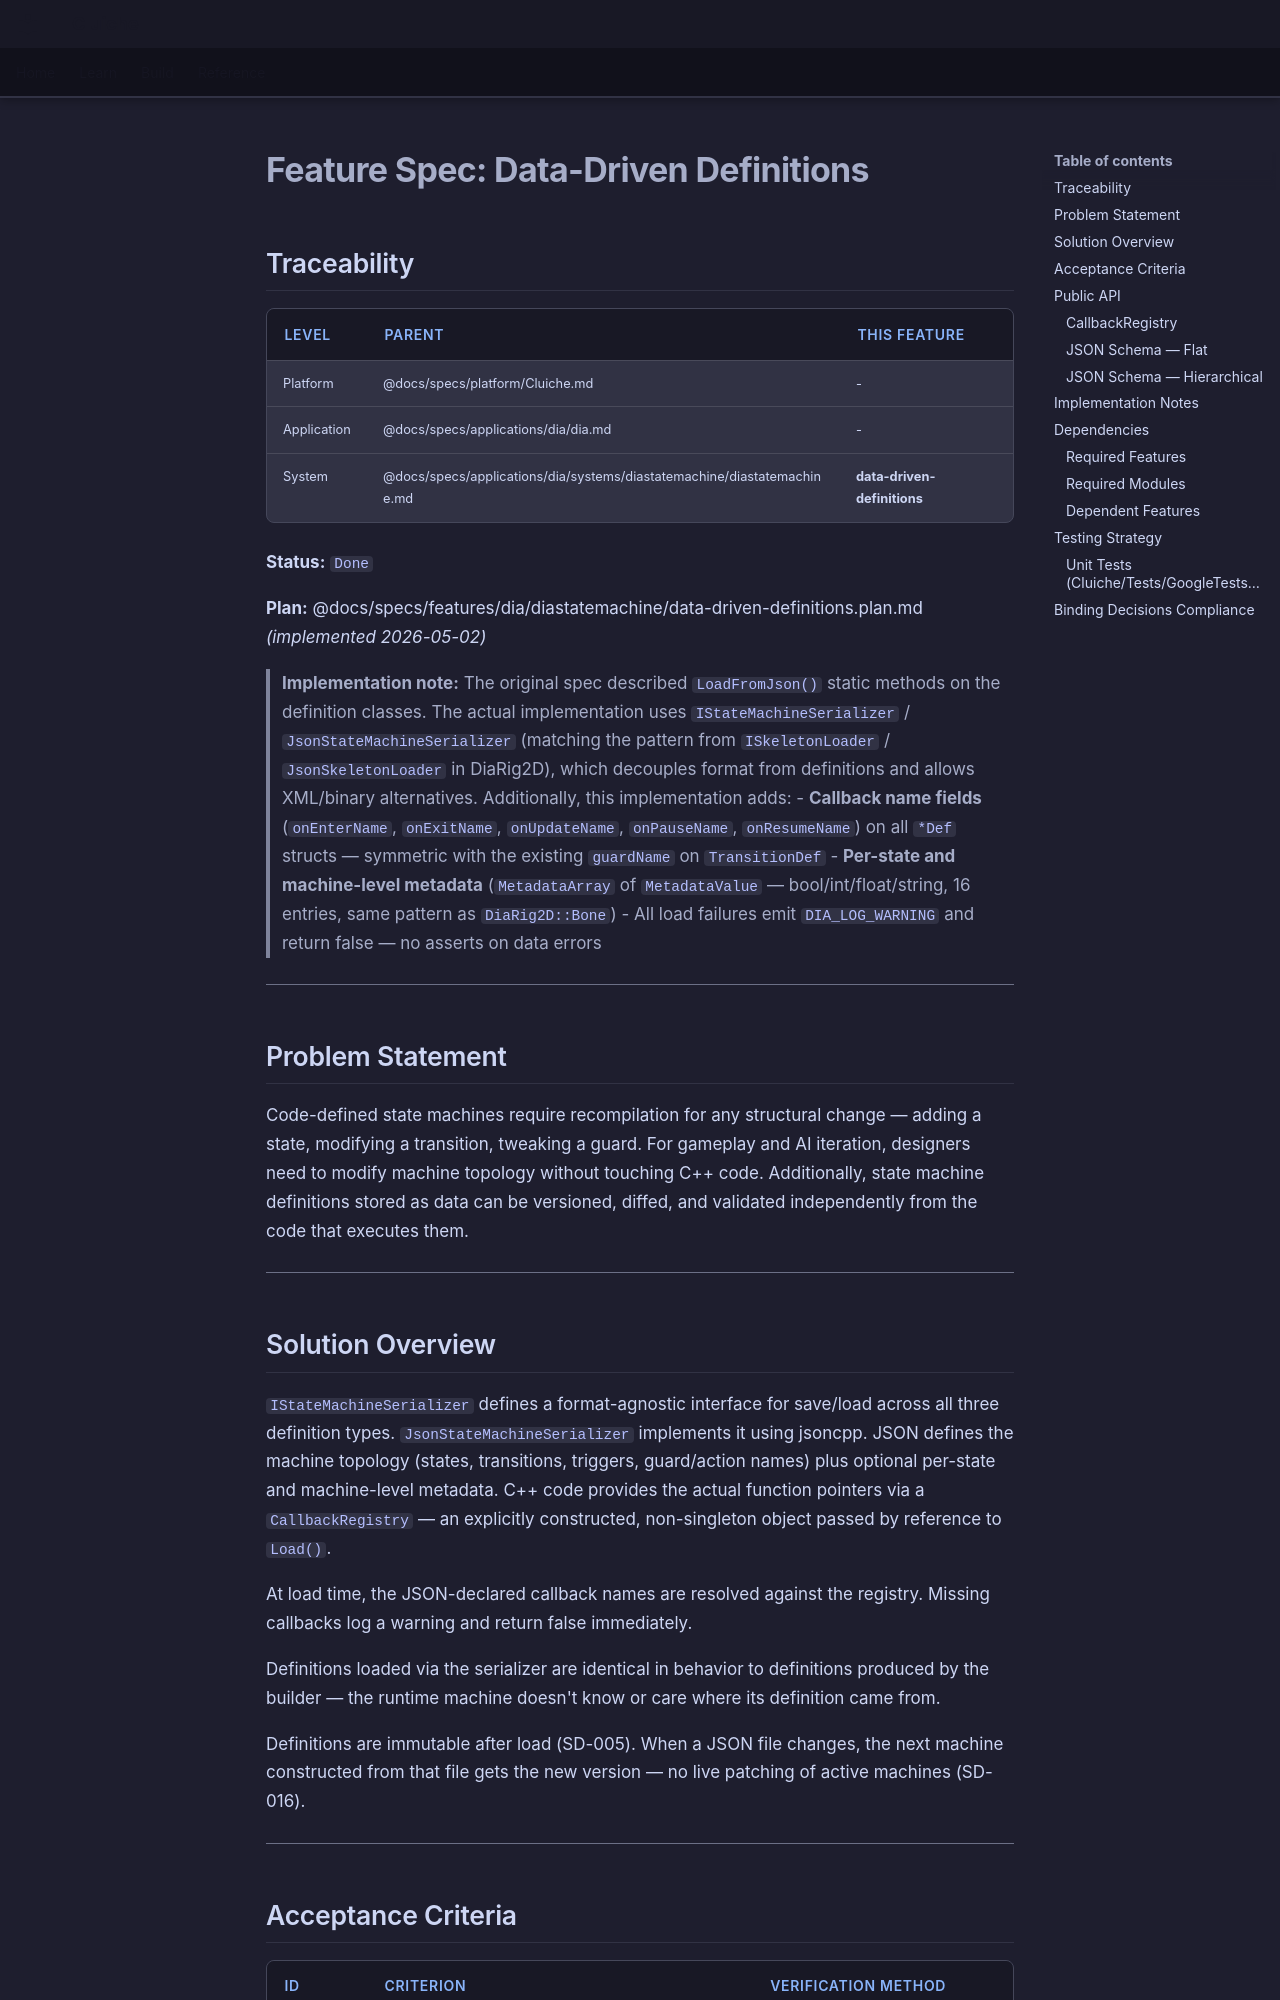

repository: LenihanConor/Cluiche · page: specs/applications/dia/systems/diastatemachine/data-driven-definitions/index.html · generator: mkdocs

# Feature Spec: Data-Driven Definitions

## Traceability

| Level | Parent | This Feature |
|-------|--------|--------------|
| Platform | @docs/specs/platform/Cluiche.md | - |
| Application | @docs/specs/applications/dia/dia.md | - |
| System | @docs/specs/applications/dia/systems/diastatemachine/diastatemachine.md | **data-driven-definitions** |

**Status:** `Done`

**Plan:** @docs/specs/features/dia/diastatemachine/data-driven-definitions.plan.md _(implemented 2026-05-02)_

> **Implementation note:** The original spec described `LoadFromJson()` static methods on the definition classes. The actual implementation uses `IStateMachineSerializer` / `JsonStateMachineSerializer` (matching the pattern from `ISkeletonLoader` / `JsonSkeletonLoader` in DiaRig2D), which decouples format from definitions and allows XML/binary alternatives. Additionally, this implementation adds:
> - **Callback name fields** (`onEnterName`, `onExitName`, `onUpdateName`, `onPauseName`, `onResumeName`) on all `*Def` structs — symmetric with the existing `guardName` on `TransitionDef`
> - **Per-state and machine-level metadata** (`MetadataArray` of `MetadataValue` — bool/int/float/string, 16 entries, same pattern as `DiaRig2D::Bone`)
> - All load failures emit `DIA_LOG_WARNING` and return false — no asserts on data errors

---

## Problem Statement

Code-defined state machines require recompilation for any structural change — adding a state, modifying a transition, tweaking a guard. For gameplay and AI iteration, designers need to modify machine topology without touching C++ code. Additionally, state machine definitions stored as data can be versioned, diffed, and validated independently from the code that executes them.

---
